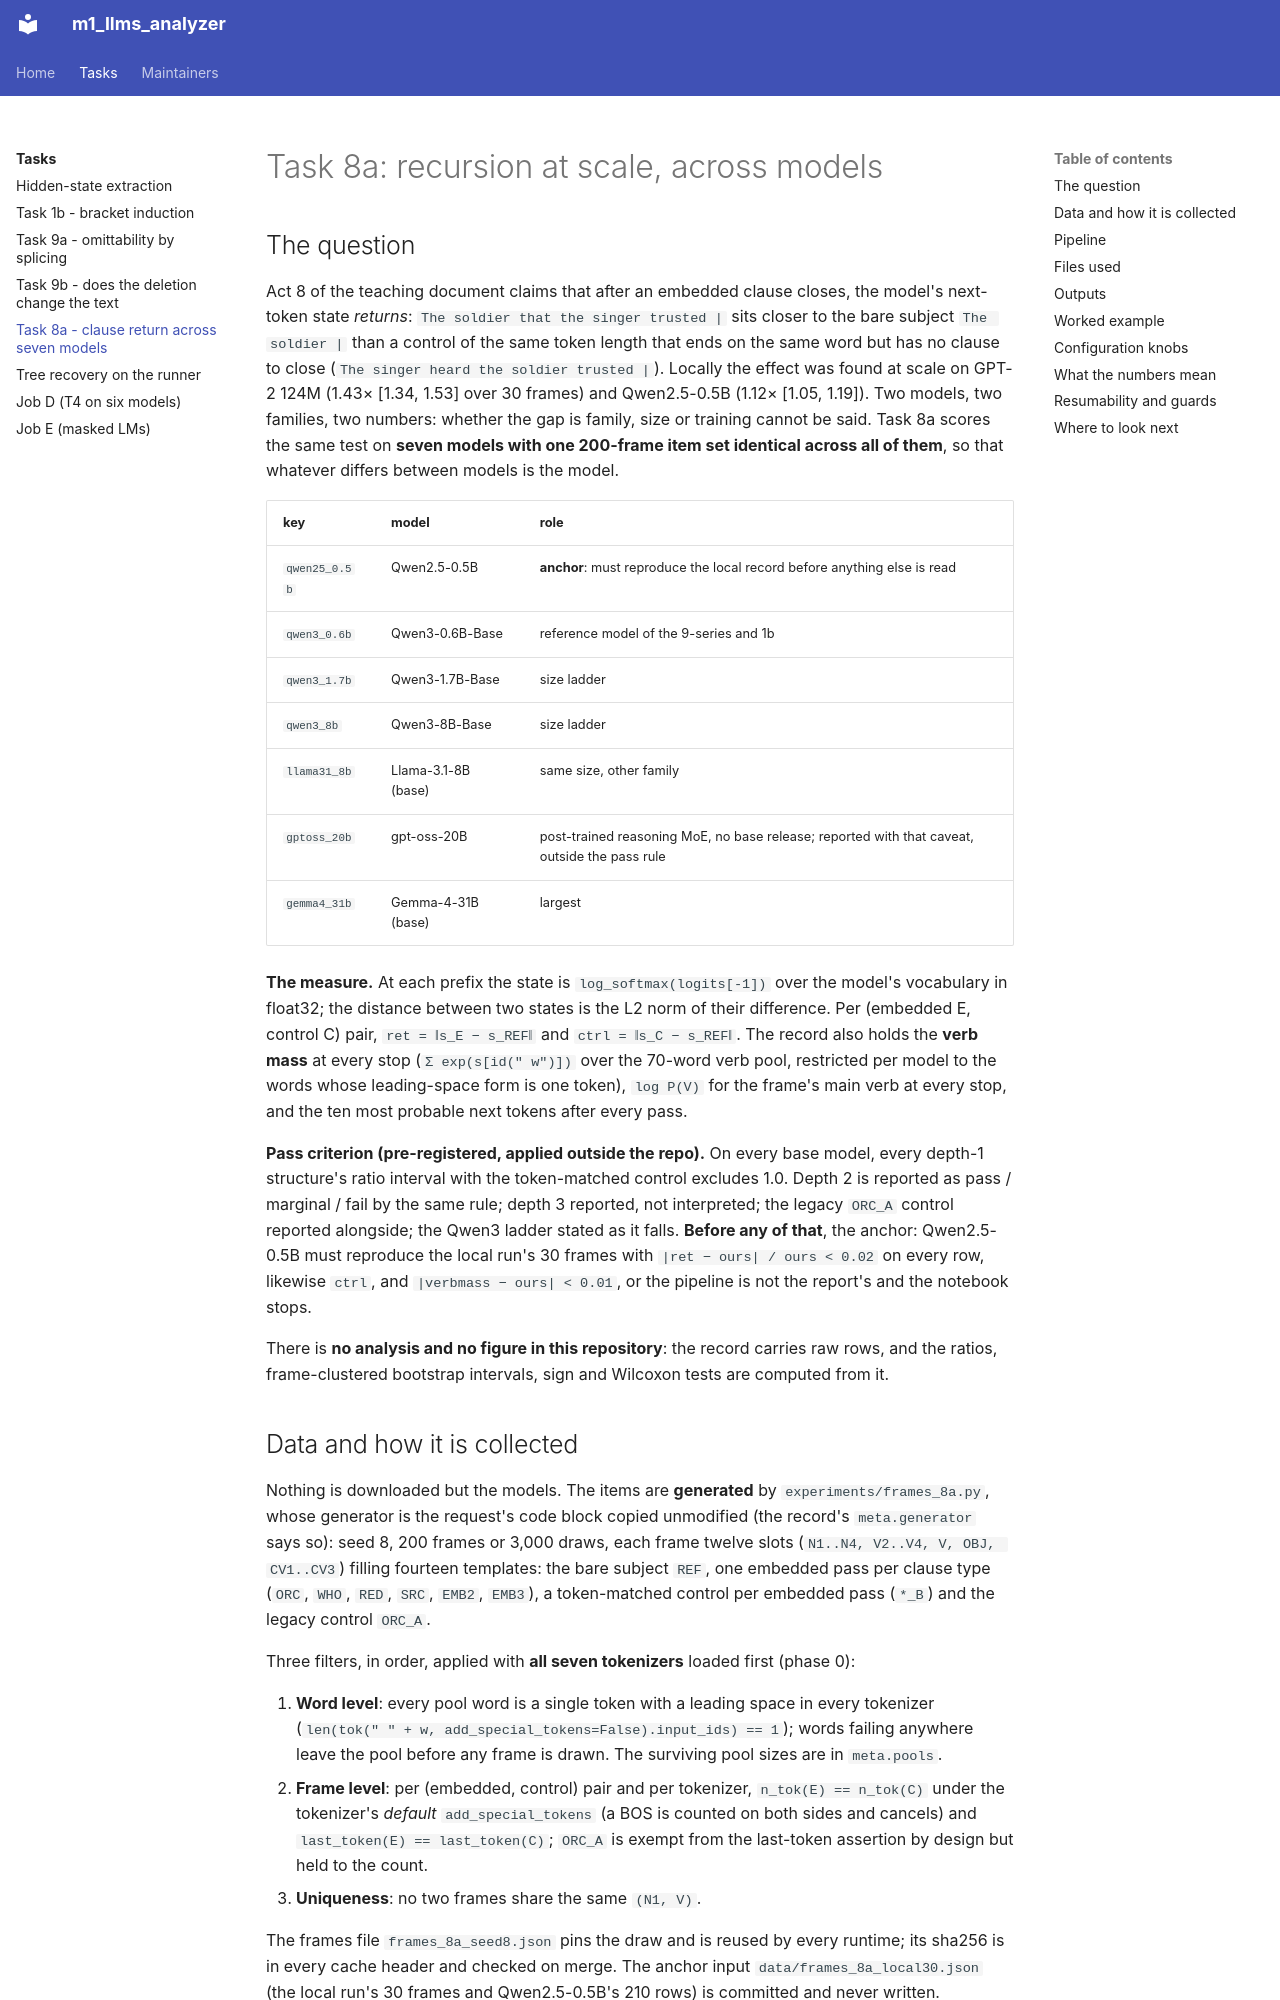

repository: SalmonSung/m1_llms_analyzer · page: tasks/task_8a/index.html · generator: mkdocs

---
title: Task 8a
---

# Task 8a: recursion at scale, across models

## The question

Act 8 of the teaching document claims that after an embedded clause closes, the model's
next-token state *returns*: `The soldier that the singer trusted |` sits closer to the bare
subject `The soldier |` than a control of the same token length that ends on the same word
but has no clause to close (`The singer heard the soldier trusted |`). Locally the effect was
found at scale on GPT-2 124M (1.43× [1.34, 1.53] over 30 frames) and Qwen2.5-0.5B
(1.12× [1.05, 1.19]). Two models, two families, two numbers: whether the gap is family, size
or training cannot be said. Task 8a scores the same test on **seven models with one 200-frame
item set identical across all of them**, so that whatever differs between models is the model.

| key | model | role |
|---|---|---|
| `qwen25_0.5b` | Qwen2.5-0.5B | **anchor**: must reproduce the local record before anything else is read |
| `qwen3_0.6b` | Qwen3-0.6B-Base | reference model of the 9-series and 1b |
| `qwen3_1.7b` | Qwen3-1.7B-Base | size ladder |
| `qwen3_8b` | Qwen3-8B-Base | size ladder |
| `llama31_8b` | Llama-3.1-8B (base) | same size, other family |
| `gptoss_20b` | gpt-oss-20B | post-trained reasoning MoE, no base release; reported with that caveat, outside the pass rule |
| `gemma4_31b` | Gemma-4-31B (base) | largest |

**The measure.** At each prefix the state is `log_softmax(logits[-1])` over the model's
vocabulary in float32; the distance between two states is the L2 norm of their difference.
Per (embedded E, control C) pair, `ret = ‖s_E − s_REF‖` and `ctrl = ‖s_C − s_REF‖`. The
record also holds the **verb mass** at every stop (`Σ exp(s[id(" w")])` over the 70-word verb
pool, restricted per model to the words whose leading-space form is one token), `log P(V)`
for the frame's main verb at every stop, and the ten most probable next tokens after every
pass.

**Pass criterion (pre-registered, applied outside the repo).** On every base model, every
depth-1 structure's ratio interval with the token-matched control excludes 1.0. Depth 2 is
reported as pass / marginal / fail by the same rule; depth 3 reported, not interpreted; the
legacy `ORC_A` control reported alongside; the Qwen3 ladder stated as it falls. **Before any
of that**, the anchor: Qwen2.5-0.5B must reproduce the local run's 30 frames with
`|ret − ours| / ours < 0.02` on every row, likewise `ctrl`, and `|verbmass − ours| < 0.01`,
or the pipeline is not the report's and the notebook stops.

There is **no analysis and no figure in this repository**: the record carries raw rows, and
the ratios, frame-clustered bootstrap intervals, sign and Wilcoxon tests are computed from it.
